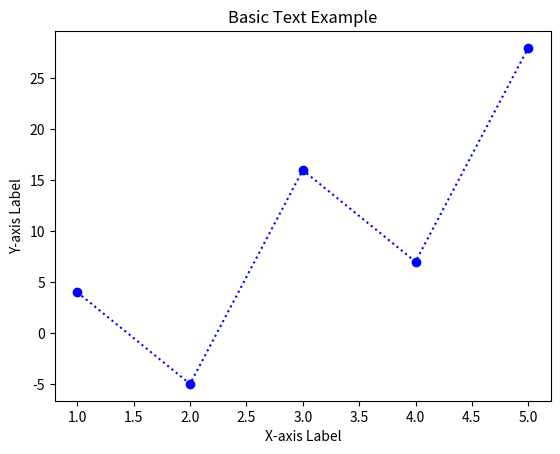

Python code for this plot:
import matplotlib.pyplot as plt

# Sample data
x = [1, 2, 3, 4, 5]
y = [4, -5, 16, 7, 28]

# Create a plot
plt.plot(x, y, marker="o", linestyle=":", color='blue')
# Add title and labels
plt.title("Basic Text Example")
plt.xlabel("X-axis Label")
plt.ylabel("Y-axis Label")

# Add text to the plot in data coordinates
# plt.text(3, 6, 'Data Text', fontsize=12, color='green')

# # Add text to the plot in axes coordinates
# plt.text(0.5, 0.1, 'Axes Text', fontsize=12, color='red', ha='center', va='bottom', transform=plt.gca().transAxes)

# Display the plot
plt.grid(False)
plt.show()
